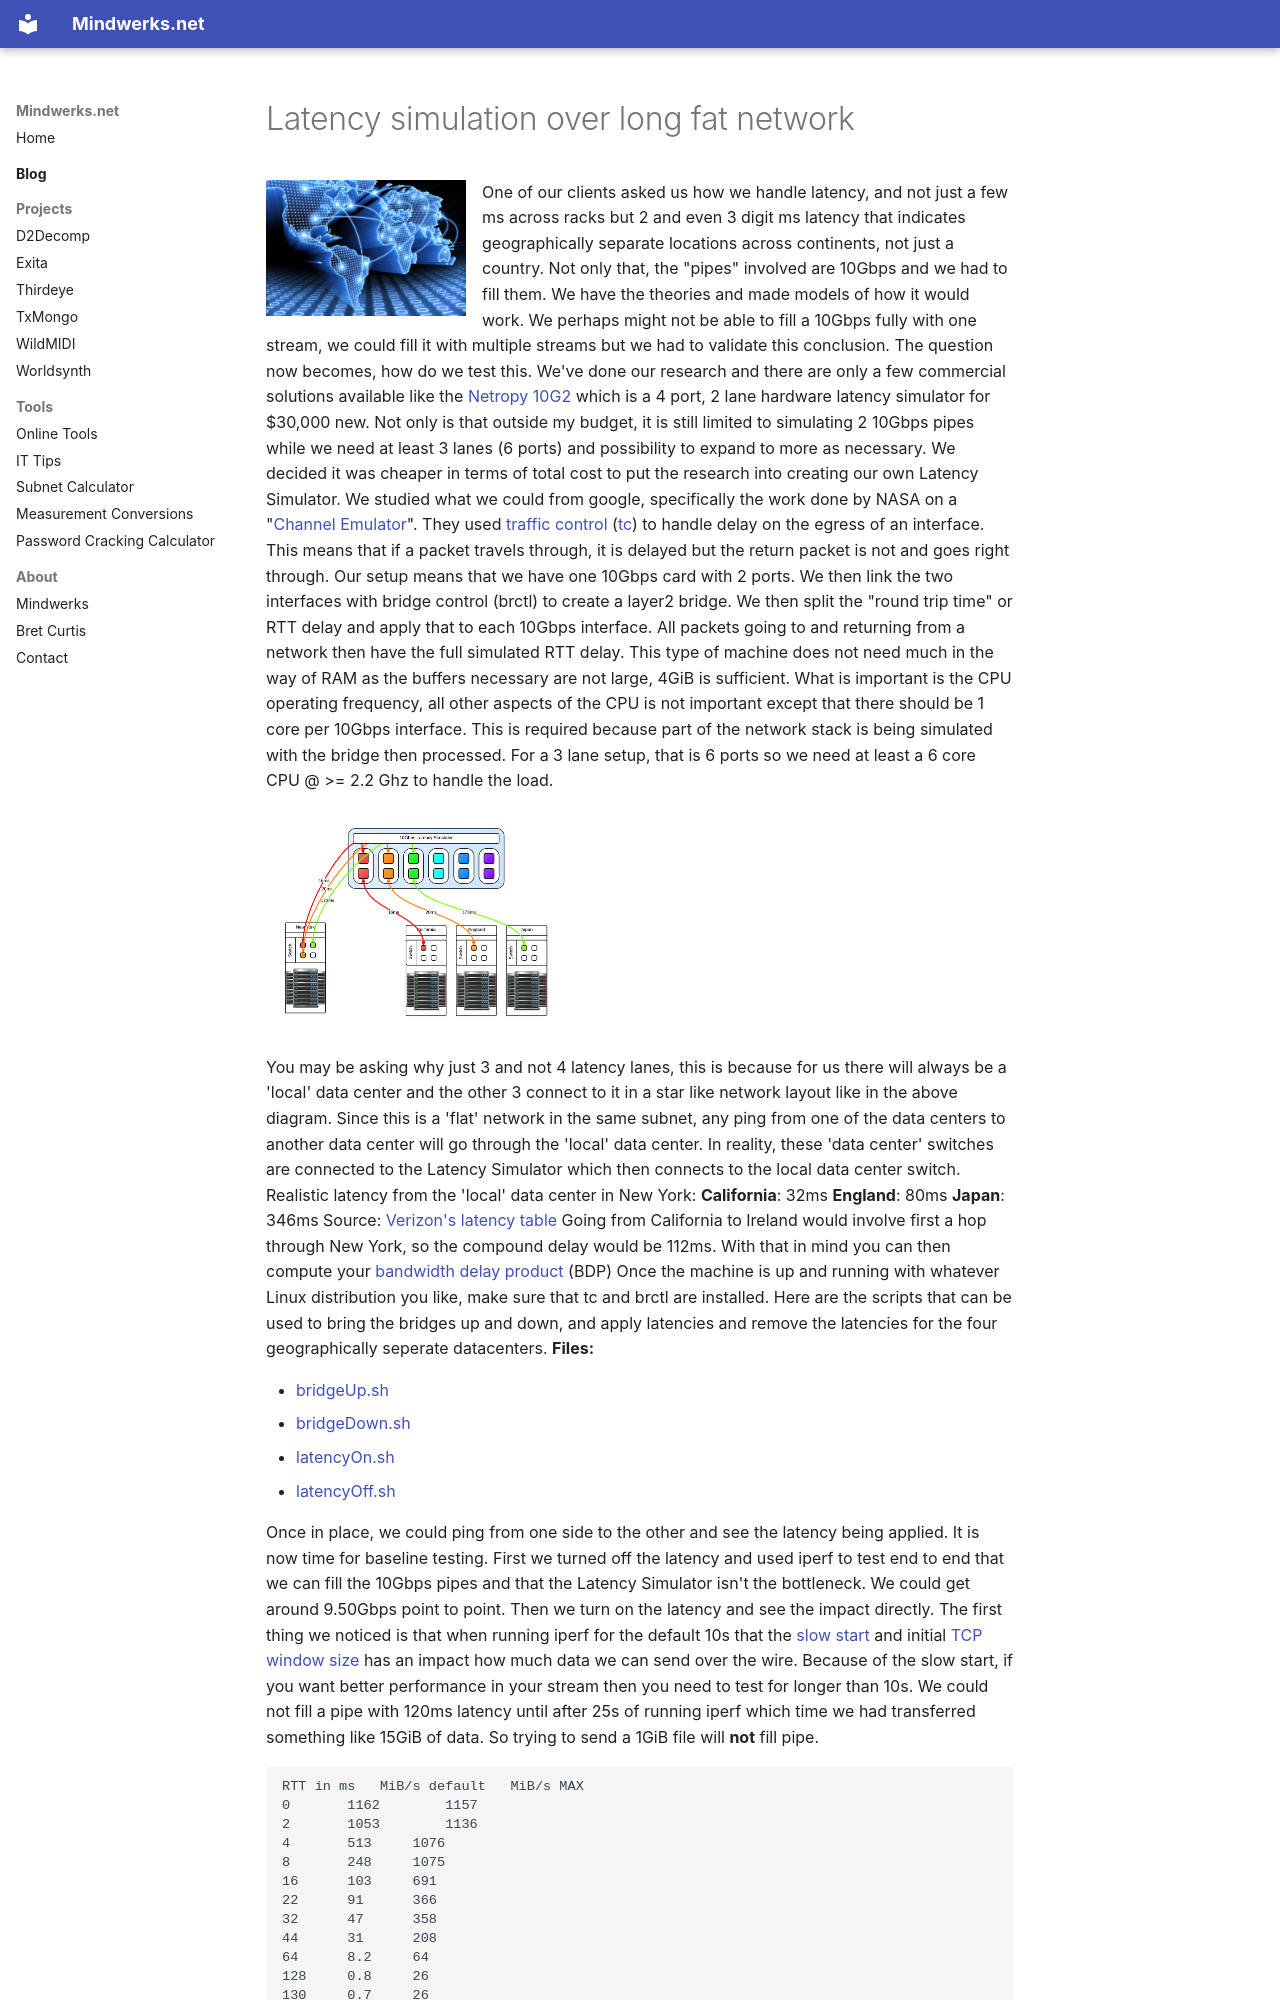

repository: psi29a/mindwerks.net · page: blog/posts/2013-03-05-latency-simulation-over-long-fat-network/index.html · generator: mkdocs

---
date: 2013-03-05
categories:
  - Bash
  - Hardware
  - Servers
  - Networking
  - Linux
tags:
  - switch
  - latency
  - lag
  - rtt
  - bridge
  - delay
  - 10Gbps
  - long fat network
  - long fat pipe
  - networking
  - linux
  - Bret Curtis
---
